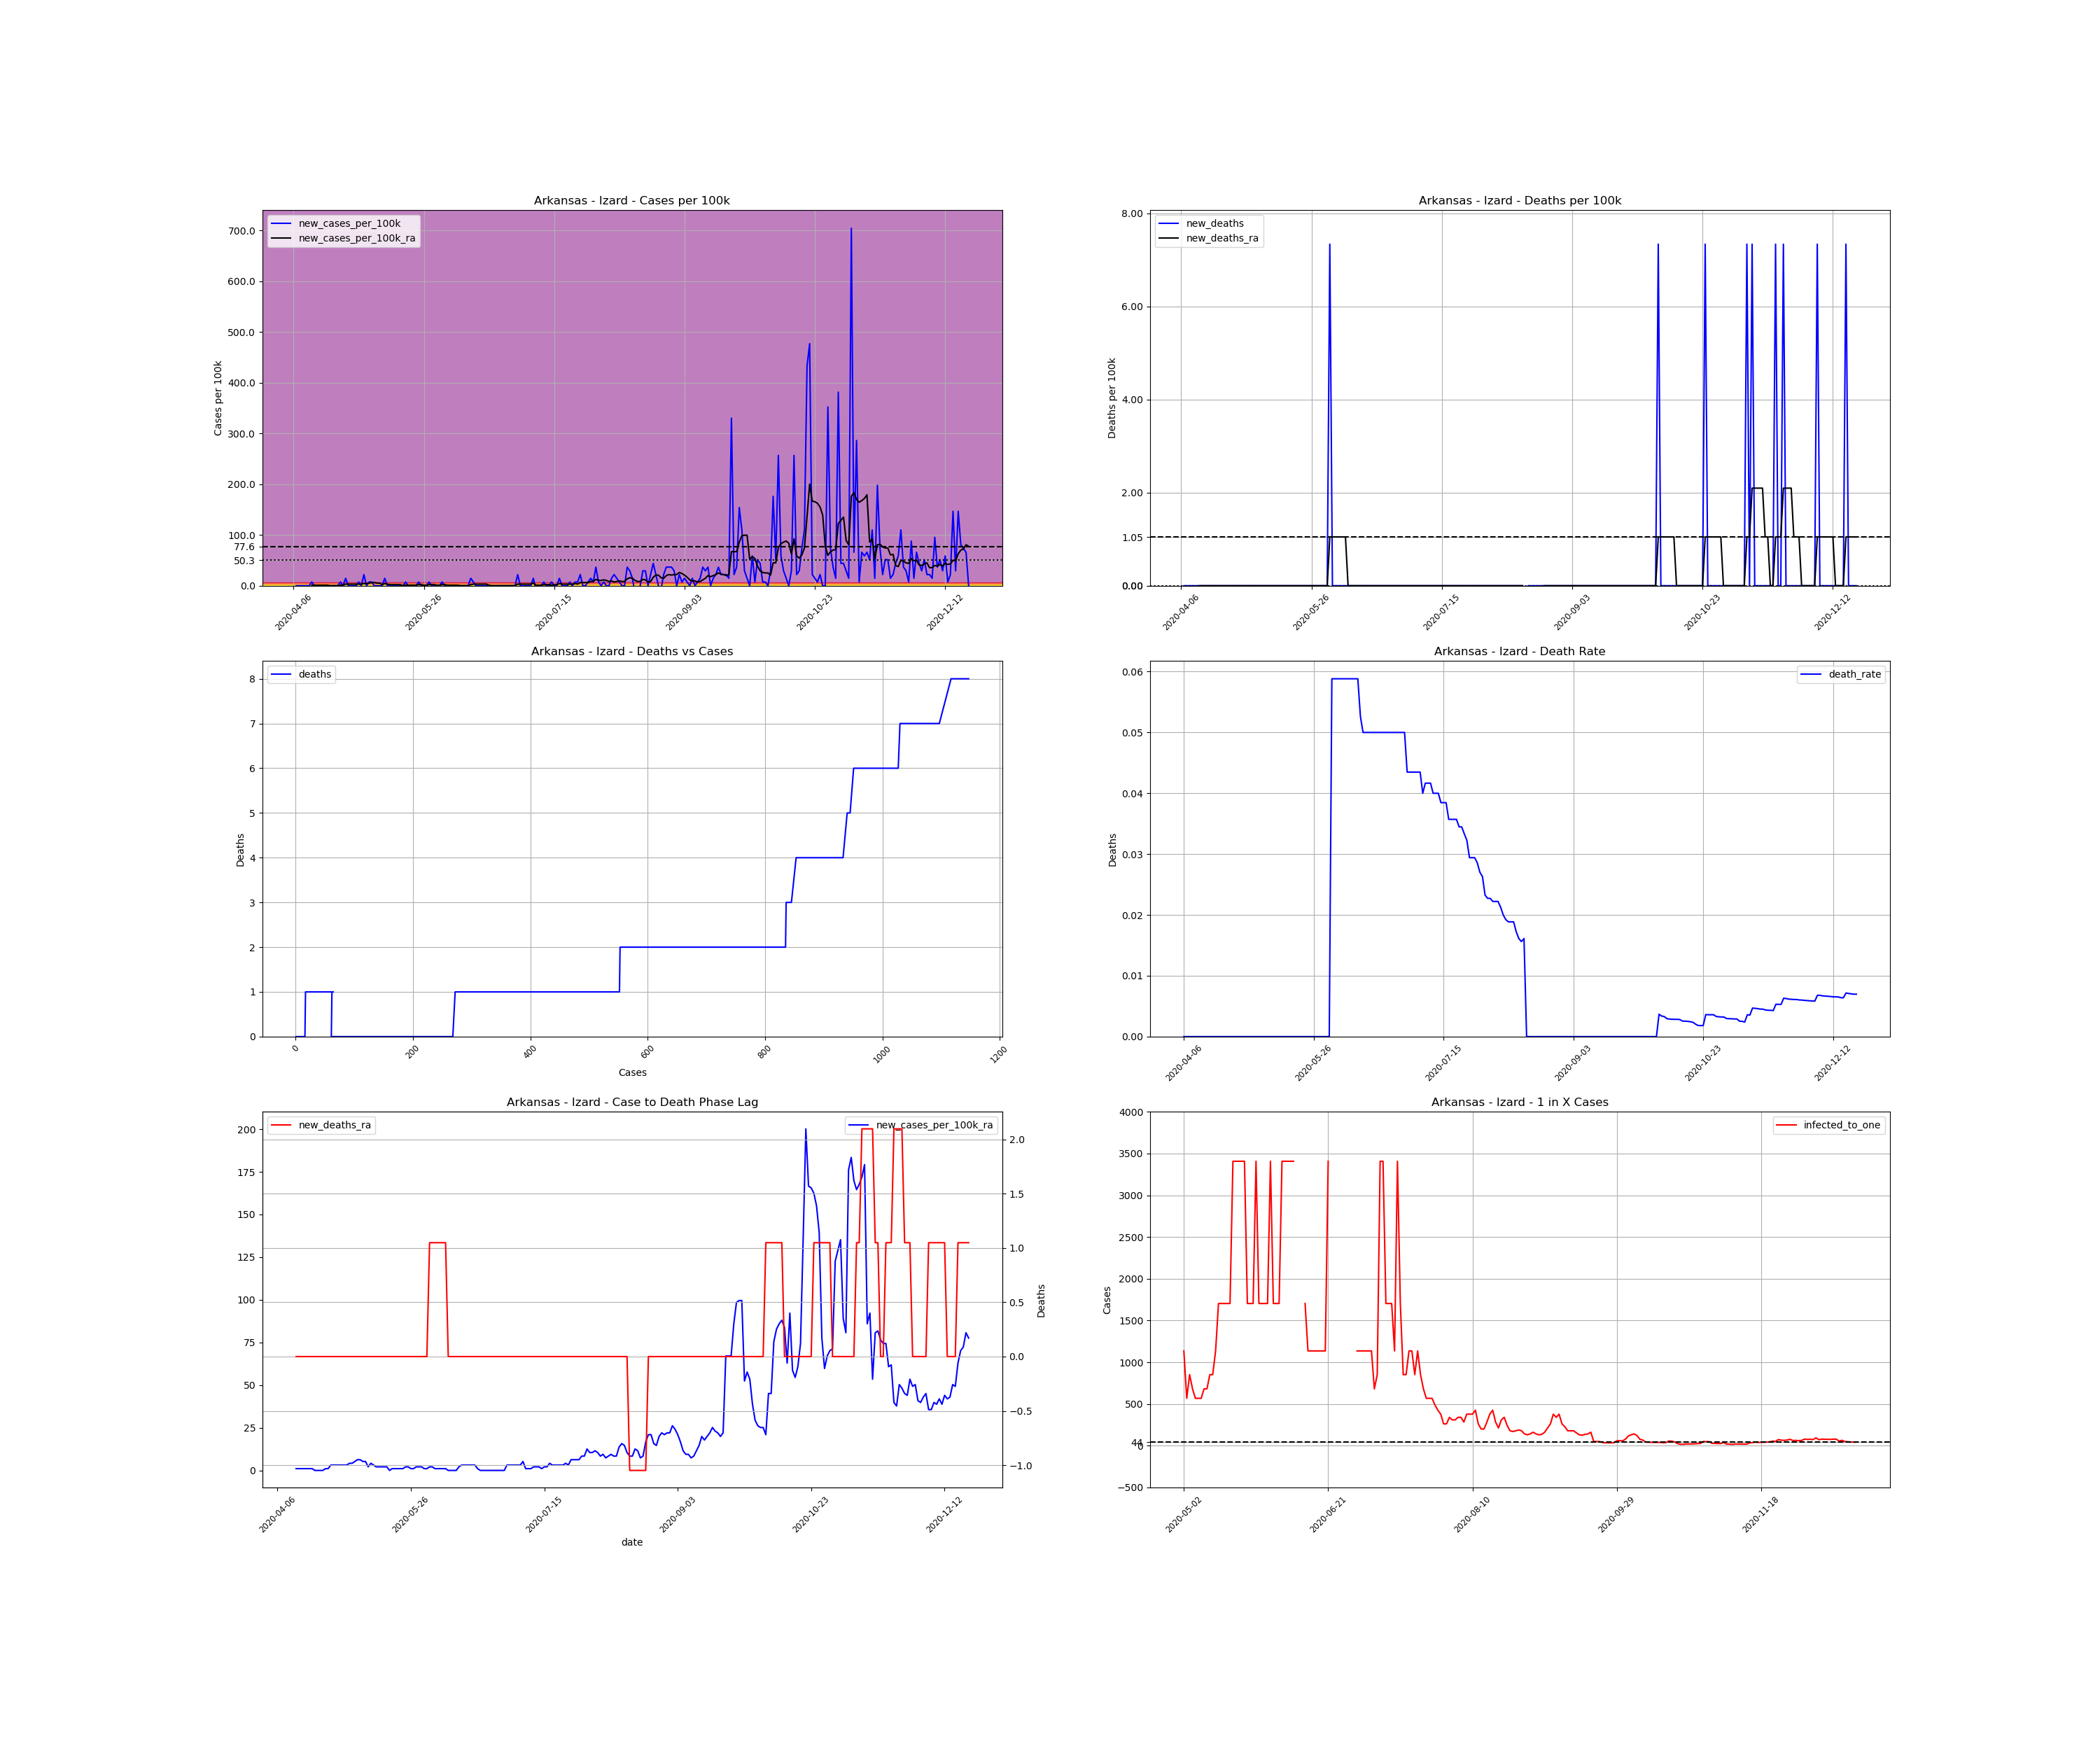

Source data for this figure (header and first rows):
, date, county, state, fips, cases, deaths, COUNTY, STNAME, CTYNAME, POPESTIMATE2019, cases_per_100k, deaths_per_100k, death_rate, new_cases, new_cases_per_100k, new_deaths, new_cases_per_100k_ra, new_deaths_ra, active_cases, infected_to_one
661383, 2020-04-06, Izard, Arkansas, 5065, 1, 0.0, 65, Arkansas, Izard, 13629, 7.337, 0.0, 0.0, , , , , , , 
661384, 2020-04-07, Izard, Arkansas, 5065, 1, 0.0, 65, Arkansas, Izard, 13629, 7.337, 0.0, 0.0, 0.0, 0.0, 0.0, , , , 
661385, 2020-04-08, Izard, Arkansas, 5065, 1, 0.0, 65, Arkansas, Izard, 13629, 7.337, 0.0, 0.0, 0.0, 0.0, 0.0, , , , 
661386, 2020-04-09, Izard, Arkansas, 5065, 1, 0.0, 65, Arkansas, Izard, 13629, 7.337, 0.0, 0.0, 0.0, 0.0, 0.0, , , , 
661387, 2020-04-10, Izard, Arkansas, 5065, 1, 0.0, 65, Arkansas, Izard, 13629, 7.337, 0.0, 0.0, 0.0, 0.0, 0.0, , , , 
661388, 2020-04-11, Izard, Arkansas, 5065, 1, 0.0, 65, Arkansas, Izard, 13629, 7.337, 0.0, 0.0, 0.0, 0.0, 0.0, , , , 
661389, 2020-04-12, Izard, Arkansas, 5065, 1, 0.0, 65, Arkansas, Izard, 13629, 7.337, 0.0, 0.0, 0.0, 0.0, 0.0, , , , 
661390, 2020-04-13, Izard, Arkansas, 5065, 2, 0.0, 65, Arkansas, Izard, 13629, 14.67, 0.0, 0.0, 1.0, 7.337, 0.0, 1.048, 0.0, , 
661391, 2020-04-14, Izard, Arkansas, 5065, 2, 0.0, 65, Arkansas, Izard, 13629, 14.67, 0.0, 0.0, 0.0, 0.0, 0.0, 1.048, 0.0, 1.0, 3407
661392, 2020-04-15, Izard, Arkansas, 5065, 2, 0.0, 65, Arkansas, Izard, 13629, 14.67, 0.0, 0.0, 0.0, 0.0, 0.0, 1.048, 0.0, 1.0, 3407
661393, 2020-04-16, Izard, Arkansas, 5065, 2, 0.0, 65, Arkansas, Izard, 13629, 14.67, 0.0, 0.0, 0.0, 0.0, 0.0, 1.048, 0.0, 1.0, 3407
661394, 2020-04-17, Izard, Arkansas, 5065, 2, 0.0, 65, Arkansas, Izard, 13629, 14.67, 0.0, 0.0, 0.0, 0.0, 0.0, 1.048, 0.0, 1.0, 3407
661395, 2020-04-18, Izard, Arkansas, 5065, 2, 0.0, 65, Arkansas, Izard, 13629, 14.67, 0.0, 0.0, 0.0, 0.0, 0.0, 1.048, 0.0, 1.0, 3407
661396, 2020-04-19, Izard, Arkansas, 5065, 2, 0.0, 65, Arkansas, Izard, 13629, 14.67, 0.0, 0.0, 0.0, 0.0, 0.0, 1.048, 0.0, 1.0, 3407
661397, 2020-04-20, Izard, Arkansas, 5065, 2, 0.0, 65, Arkansas, Izard, 13629, 14.67, 0.0, 0.0, 0.0, 0.0, 0.0, 0.0, 0.0, 1.0, 3407
661398, 2020-04-21, Izard, Arkansas, 5065, 2, 0.0, 65, Arkansas, Izard, 13629, 14.67, 0.0, 0.0, 0.0, 0.0, 0.0, 0.0, 0.0, 0.0, inf
661399, 2020-04-22, Izard, Arkansas, 5065, 2, 0.0, 65, Arkansas, Izard, 13629, 14.67, 0.0, 0.0, 0.0, 0.0, 0.0, 0.0, 0.0, 0.0, inf
661400, 2020-04-23, Izard, Arkansas, 5065, 2, 0.0, 65, Arkansas, Izard, 13629, 14.67, 0.0, 0.0, 0.0, 0.0, 0.0, 0.0, 0.0, 0.0, inf
661401, 2020-04-24, Izard, Arkansas, 5065, 3, 0.0, 65, Arkansas, Izard, 13629, 22.01, 0.0, 0.0, 1.0, 7.337, 0.0, 1.048, 0.0, 1.0, 3407
661402, 2020-04-25, Izard, Arkansas, 5065, 3, 0.0, 65, Arkansas, Izard, 13629, 22.01, 0.0, 0.0, 0.0, 0.0, 0.0, 1.048, 0.0, 1.0, 3407
661403, 2020-04-26, Izard, Arkansas, 5065, 5, 0.0, 65, Arkansas, Izard, 13629, 36.69, 0.0, 0.0, 2.0, 14.67, 0.0, 3.145, 0.0, 3.0, 1136
661404, 2020-04-27, Izard, Arkansas, 5065, 5, 0.0, 65, Arkansas, Izard, 13629, 36.69, 0.0, 0.0, 0.0, 0.0, 0.0, 3.145, 0.0, 3.0, 1136
661405, 2020-04-28, Izard, Arkansas, 5065, 5, 0.0, 65, Arkansas, Izard, 13629, 36.69, 0.0, 0.0, 0.0, 0.0, 0.0, 3.145, 0.0, 3.0, 1136
661406, 2020-04-29, Izard, Arkansas, 5065, 5, 0.0, 65, Arkansas, Izard, 13629, 36.69, 0.0, 0.0, 0.0, 0.0, 0.0, 3.145, 0.0, 3.0, 1136
661407, 2020-04-30, Izard, Arkansas, 5065, 5, 0.0, 65, Arkansas, Izard, 13629, 36.69, 0.0, 0.0, 0.0, 0.0, 0.0, 3.145, 0.0, 3.0, 1136
661408, 2020-05-01, Izard, Arkansas, 5065, 6, 0.0, 65, Arkansas, Izard, 13629, 44.02, 0.0, 0.0, 1.0, 7.337, 0.0, 3.145, 0.0, 4.0, 851.8
661409, 2020-05-02, Izard, Arkansas, 5065, 6, 0.0, 65, Arkansas, Izard, 13629, 44.02, 0.0, 0.0, 0.0, 0.0, 0.0, 3.145, 0.0, 3.0, 1136
661410, 2020-05-03, Izard, Arkansas, 5065, 9, 0.0, 65, Arkansas, Izard, 13629, 66.04, 0.0, 0.0, 3.0, 22.01, 0.0, 4.193, 0.0, 6.0, 567.9
661411, 2020-05-04, Izard, Arkansas, 5065, 9, 0.0, 65, Arkansas, Izard, 13629, 66.04, 0.0, 0.0, 0.0, 0.0, 0.0, 4.193, 0.0, 4.0, 851.8
661412, 2020-05-05, Izard, Arkansas, 5065, 10, 0.0, 65, Arkansas, Izard, 13629, 73.37, 0.0, 0.0, 1.0, 7.337, 0.0, 5.241, 0.0, 5.0, 681.5
661413, 2020-05-06, Izard, Arkansas, 5065, 11, 0.0, 65, Arkansas, Izard, 13629, 80.71, 0.0, 0.0, 1.0, 7.337, 0.0, 6.289, 0.0, 6.0, 567.9
661414, 2020-05-07, Izard, Arkansas, 5065, 11, 0.0, 65, Arkansas, Izard, 13629, 80.71, 0.0, 0.0, 0.0, 0.0, 0.0, 6.289, 0.0, 6.0, 567.9
661415, 2020-05-08, Izard, Arkansas, 5065, 11, 0.0, 65, Arkansas, Izard, 13629, 80.71, 0.0, 0.0, 0.0, 0.0, 0.0, 5.241, 0.0, 6.0, 567.9
661416, 2020-05-09, Izard, Arkansas, 5065, 11, 0.0, 65, Arkansas, Izard, 13629, 80.71, 0.0, 0.0, 0.0, 0.0, 0.0, 5.241, 0.0, 5.0, 681.5
661417, 2020-05-10, Izard, Arkansas, 5065, 11, 0.0, 65, Arkansas, Izard, 13629, 80.71, 0.0, 0.0, 0.0, 0.0, 0.0, 2.096, 0.0, 5.0, 681.5
661418, 2020-05-11, Izard, Arkansas, 5065, 13, 0.0, 65, Arkansas, Izard, 13629, 95.38, 0.0, 0.0, 2.0, 14.67, 0.0, 4.193, 0.0, 4.0, 851.8
661419, 2020-05-12, Izard, Arkansas, 5065, 13, 0.0, 65, Arkansas, Izard, 13629, 95.38, 0.0, 0.0, 0.0, 0.0, 0.0, 3.145, 0.0, 4.0, 851.8
661420, 2020-05-13, Izard, Arkansas, 5065, 13, 0.0, 65, Arkansas, Izard, 13629, 95.38, 0.0, 0.0, 0.0, 0.0, 0.0, 2.096, 0.0, 3.0, 1136
661421, 2020-05-14, Izard, Arkansas, 5065, 13, 0.0, 65, Arkansas, Izard, 13629, 95.38, 0.0, 0.0, 0.0, 0.0, 0.0, 2.096, 0.0, 2.0, 1704
661422, 2020-05-15, Izard, Arkansas, 5065, 13, 0.0, 65, Arkansas, Izard, 13629, 95.38, 0.0, 0.0, 0.0, 0.0, 0.0, 2.096, 0.0, 2.0, 1704
661423, 2020-05-16, Izard, Arkansas, 5065, 13, 0.0, 65, Arkansas, Izard, 13629, 95.38, 0.0, 0.0, 0.0, 0.0, 0.0, 2.096, 0.0, 2.0, 1704
661424, 2020-05-17, Izard, Arkansas, 5065, 13, 0.0, 65, Arkansas, Izard, 13629, 95.38, 0.0, 0.0, 0.0, 0.0, 0.0, 2.096, 0.0, 2.0, 1704
661425, 2020-05-18, Izard, Arkansas, 5065, 13, 0.0, 65, Arkansas, Izard, 13629, 95.38, 0.0, 0.0, 0.0, 0.0, 0.0, 0.0, 0.0, 2.0, 1704
661426, 2020-05-19, Izard, Arkansas, 5065, 14, 0.0, 65, Arkansas, Izard, 13629, 102.7, 0.0, 0.0, 1.0, 7.337, 0.0, 1.048, 0.0, 1.0, 3407
661427, 2020-05-20, Izard, Arkansas, 5065, 14, 0.0, 65, Arkansas, Izard, 13629, 102.7, 0.0, 0.0, 0.0, 0.0, 0.0, 1.048, 0.0, 1.0, 3407
661428, 2020-05-21, Izard, Arkansas, 5065, 14, 0.0, 65, Arkansas, Izard, 13629, 102.7, 0.0, 0.0, 0.0, 0.0, 0.0, 1.048, 0.0, 1.0, 3407
661429, 2020-05-22, Izard, Arkansas, 5065, 14, 0.0, 65, Arkansas, Izard, 13629, 102.7, 0.0, 0.0, 0.0, 0.0, 0.0, 1.048, 0.0, 1.0, 3407
661430, 2020-05-23, Izard, Arkansas, 5065, 14, 0.0, 65, Arkansas, Izard, 13629, 102.7, 0.0, 0.0, 0.0, 0.0, 0.0, 1.048, 0.0, 1.0, 3407
661431, 2020-05-24, Izard, Arkansas, 5065, 15, 0.0, 65, Arkansas, Izard, 13629, 110.1, 0.0, 0.0, 1.0, 7.337, 0.0, 2.096, 0.0, 2.0, 1704
661432, 2020-05-25, Izard, Arkansas, 5065, 15, 0.0, 65, Arkansas, Izard, 13629, 110.1, 0.0, 0.0, 0.0, 0.0, 0.0, 2.096, 0.0, 2.0, 1704
661433, 2020-05-26, Izard, Arkansas, 5065, 15, 0.0, 65, Arkansas, Izard, 13629, 110.1, 0.0, 0.0, 0.0, 0.0, 0.0, 1.048, 0.0, 2.0, 1704
661434, 2020-05-27, Izard, Arkansas, 5065, 15, 0.0, 65, Arkansas, Izard, 13629, 110.1, 0.0, 0.0, 0.0, 0.0, 0.0, 1.048, 0.0, 1.0, 3407
661435, 2020-05-28, Izard, Arkansas, 5065, 16, 0.0, 65, Arkansas, Izard, 13629, 117.4, 0.0, 0.0, 1.0, 7.337, 0.0, 2.096, 0.0, 2.0, 1704
661436, 2020-05-29, Izard, Arkansas, 5065, 16, 0.0, 65, Arkansas, Izard, 13629, 117.4, 0.0, 0.0, 0.0, 0.0, 0.0, 2.096, 0.0, 2.0, 1704
661437, 2020-05-30, Izard, Arkansas, 5065, 16, 0.0, 65, Arkansas, Izard, 13629, 117.4, 0.0, 0.0, 0.0, 0.0, 0.0, 2.096, 0.0, 2.0, 1704
661438, 2020-05-31, Izard, Arkansas, 5065, 16, 0.0, 65, Arkansas, Izard, 13629, 117.4, 0.0, 0.0, 0.0, 0.0, 0.0, 1.048, 0.0, 2.0, 1704
661439, 2020-06-01, Izard, Arkansas, 5065, 16, 0.0, 65, Arkansas, Izard, 13629, 117.4, 0.0, 0.0, 0.0, 0.0, 0.0, 1.048, 0.0, 1.0, 3407
661440, 2020-06-02, Izard, Arkansas, 5065, 17, 1.0, 65, Arkansas, Izard, 13629, 124.7, 7.337, 0.05882, 1.0, 7.337, 7.337, 2.096, 1.048, 2.0, 1704
661441, 2020-06-03, Izard, Arkansas, 5065, 17, 1.0, 65, Arkansas, Izard, 13629, 124.7, 7.337, 0.05882, 0.0, 0.0, 0.0, 2.096, 1.048, 2.0, 1704
661442, 2020-06-04, Izard, Arkansas, 5065, 17, 1.0, 65, Arkansas, Izard, 13629, 124.7, 7.337, 0.05882, 0.0, 0.0, 0.0, 1.048, 1.048, 2.0, 1704
... 200 more rows
